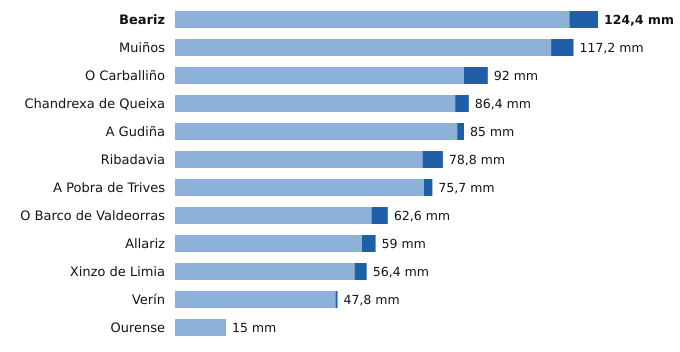

The data file committed next to this chart (first rows):
estacion, provincia, indicativo, mm_6_dias_anteriores, mm_hoy, mm_7_dias, horas_de_hoy
Beariz, Ourense, 1696O, 116.0, 8.4, 124.4, 11
Muiños, Ourense, 1738U, 110.6, 6.6, 117.2, 12
O Carballiño, Ourense, 1700X, 85.0, 7.0, 92.0, 13
Chandrexa de Queixa, Ourense, 1639X, 82.4, 4.0, 86.4, 12
A Gudiña, Ourense, 2969U, 83.0, 2.0, 85.0, 11
Ribadavia, Ourense, 1701X, 72.8, 6.0, 78.8, 13
A Pobra de Trives, Ourense, 1631E, 73.2, 2.5, 75.7, 14
O Barco de Valdeorras, Ourense, 1583X, 57.8, 4.8, 62.6, 12
Allariz, Ourense, 1706A, 55.0, 4.0, 59.0, 13
Xinzo de Limia, Ourense, 1735X, 52.8, 3.6, 56.4, 14
Verín, Ourense, 2978X, 47.2, 0.6, 47.8, 11
Ourense, Ourense, 1690A, 15.0, 0.0, 15.0, 14
